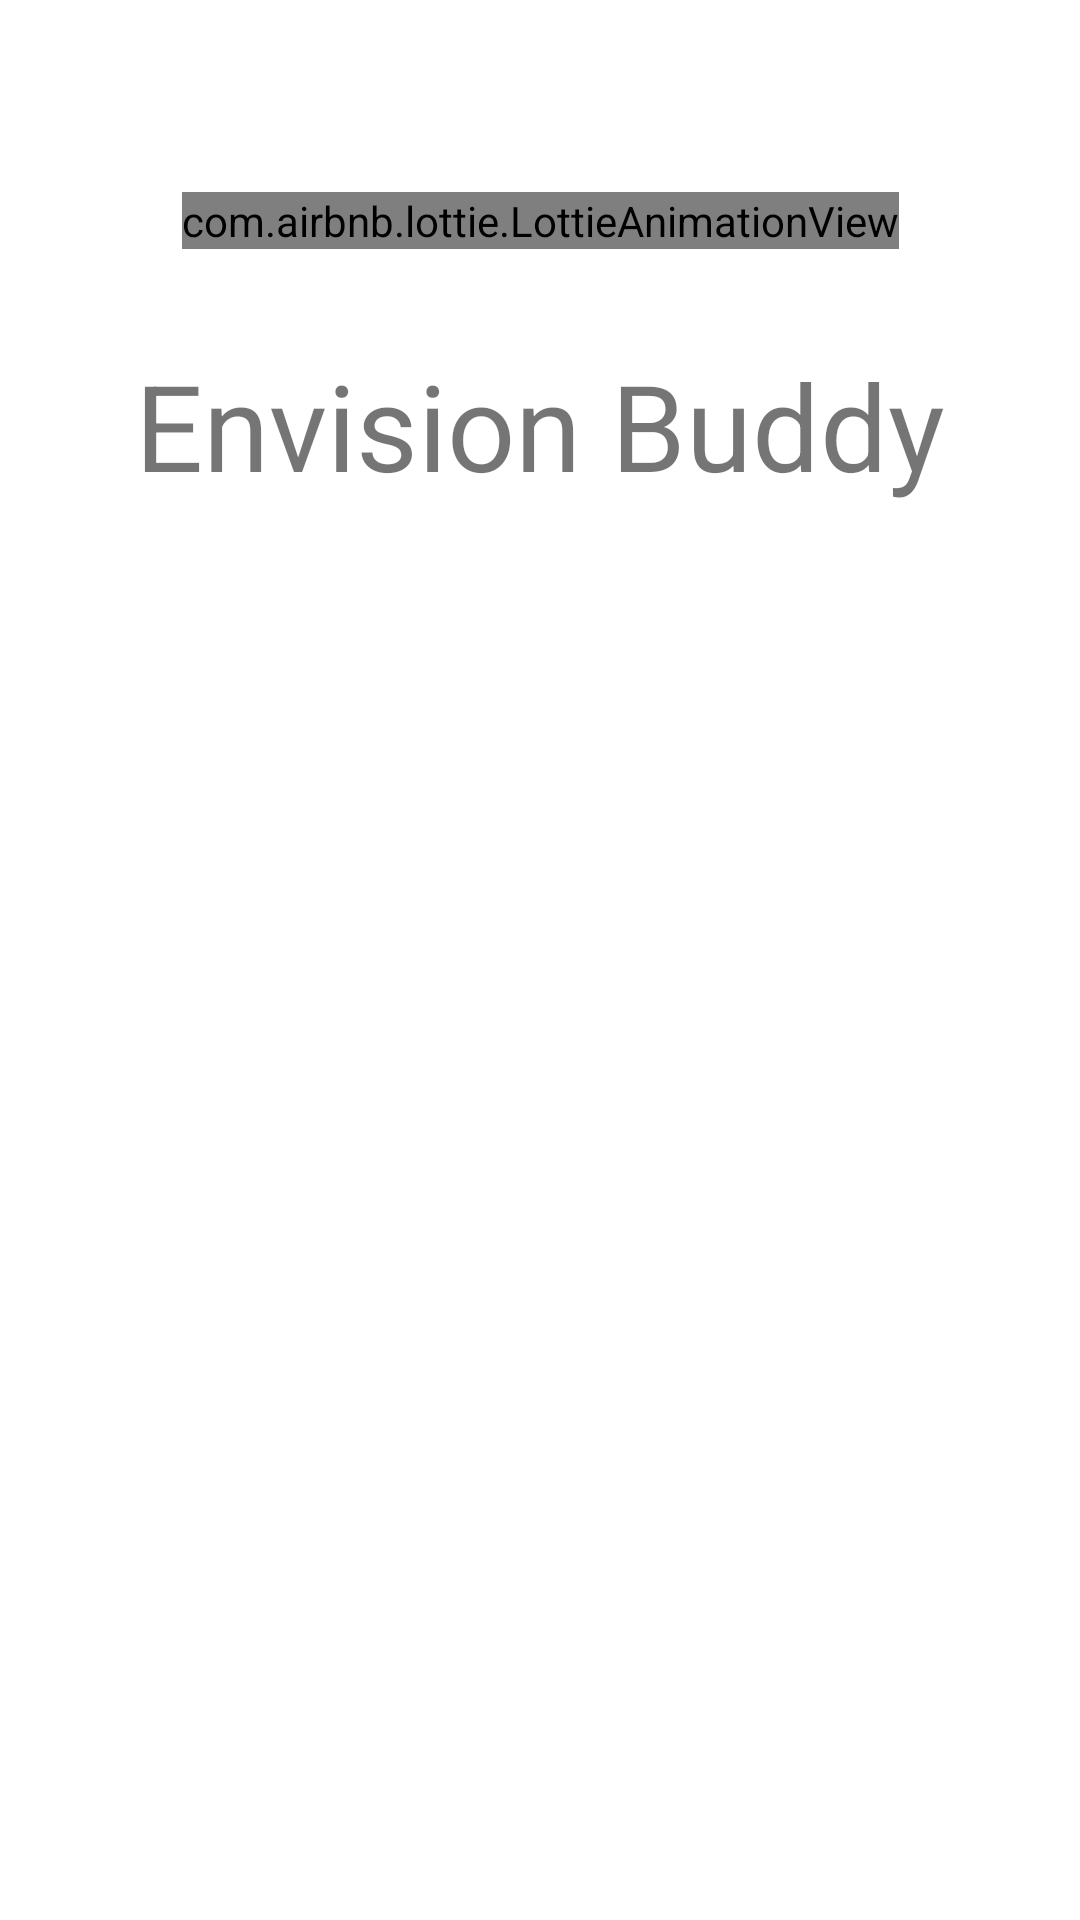

Reconstruct the res/layout file that produces this screen, plus the resources it refers to.
<!-- AndroidManifest.xml: application theme Theme.EnvisionBuddy -->
<!-- res/layout/activity_splash.xml -->
<?xml version="1.0" encoding="utf-8"?>
<androidx.constraintlayout.widget.ConstraintLayout xmlns:android="http://schemas.android.com/apk/res/android"
    xmlns:app="http://schemas.android.com/apk/res-auto"
    xmlns:tools="http://schemas.android.com/tools"
    android:layout_width="match_parent"
    android:layout_height="match_parent"
    tools:context=".SplashActivity">

    <com.airbnb.lottie.LottieAnimationView
        android:id="@+id/animation_view"
        android:layout_width="wrap_content"
        android:layout_height="wrap_content"
        android:layout_marginTop="64dp"
        android:alpha="1"
        app:layout_constraintEnd_toEndOf="parent"
        app:layout_constraintStart_toStartOf="parent"
        app:layout_constraintTop_toTopOf="parent"
        app:lottie_autoPlay="true"
        app:lottie_loop="true"
        app:lottie_rawRes="@raw/splash" />

    <TextView
        android:id="@+id/splashTextView"
        android:layout_width="wrap_content"
        android:layout_height="wrap_content"
        android:layout_marginTop="32dp"
        android:text="@string/app_name"
        android:textSize="40sp"
        app:layout_constraintEnd_toEndOf="parent"
        app:layout_constraintStart_toStartOf="parent"
        app:layout_constraintTop_toBottomOf="@+id/animation_view" />

</androidx.constraintlayout.widget.ConstraintLayout>
<!-- resources referenced by this layout -->
<resources>
  <string name="app_name">Envision Buddy</string>
  <style name="Theme.EnvisionBuddy" parent="Theme.MaterialComponents.DayNight.NoActionBar">
          
          <item name="colorPrimary">@color/white</item>
          <item name="colorPrimaryVariant">@color/purple_700</item>
          <item name="colorOnPrimary">@color/black</item>
          
          <item name="colorSecondary">@color/teal_200</item>
          <item name="colorSecondaryVariant">@color/teal_700</item>
          <item name="colorOnSecondary">@color/black</item>
          
          <item name="android:statusBarColor" tools:targetApi="l">?attr/colorPrimaryVariant</item>
          
      </style>
  <!-- not gathered from this repository: default colours our renderer supplied (Android Studio template values) -->
  <color name="purple_700">#FF3700B3</color>
  <color name="teal_200">#FF03DAC5</color>
  <color name="teal_700">#FF018786</color>
  <color name="black">#FF000000</color>
  <color name="white">#FFFFFFFF</color>
</resources>
